Labelled photos from "plates", an image-classification folder in 7SunRise/Laboratory-Python4Data. The possible labels are: cleaned, dirty.

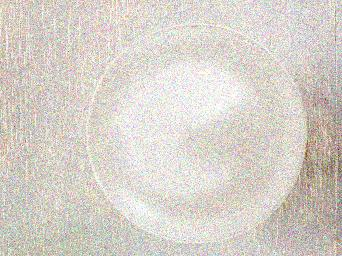
Label: dirty

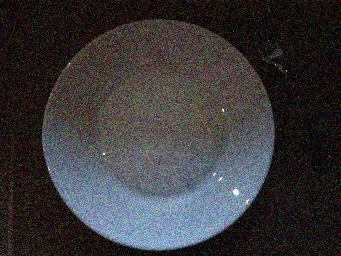
Label: cleaned

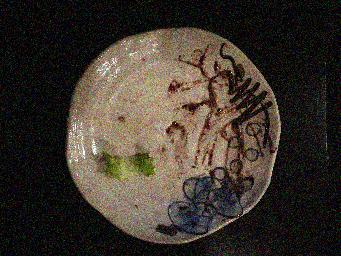
Label: dirty

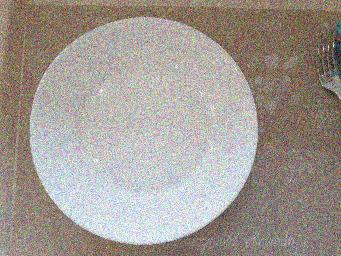
Label: cleaned
